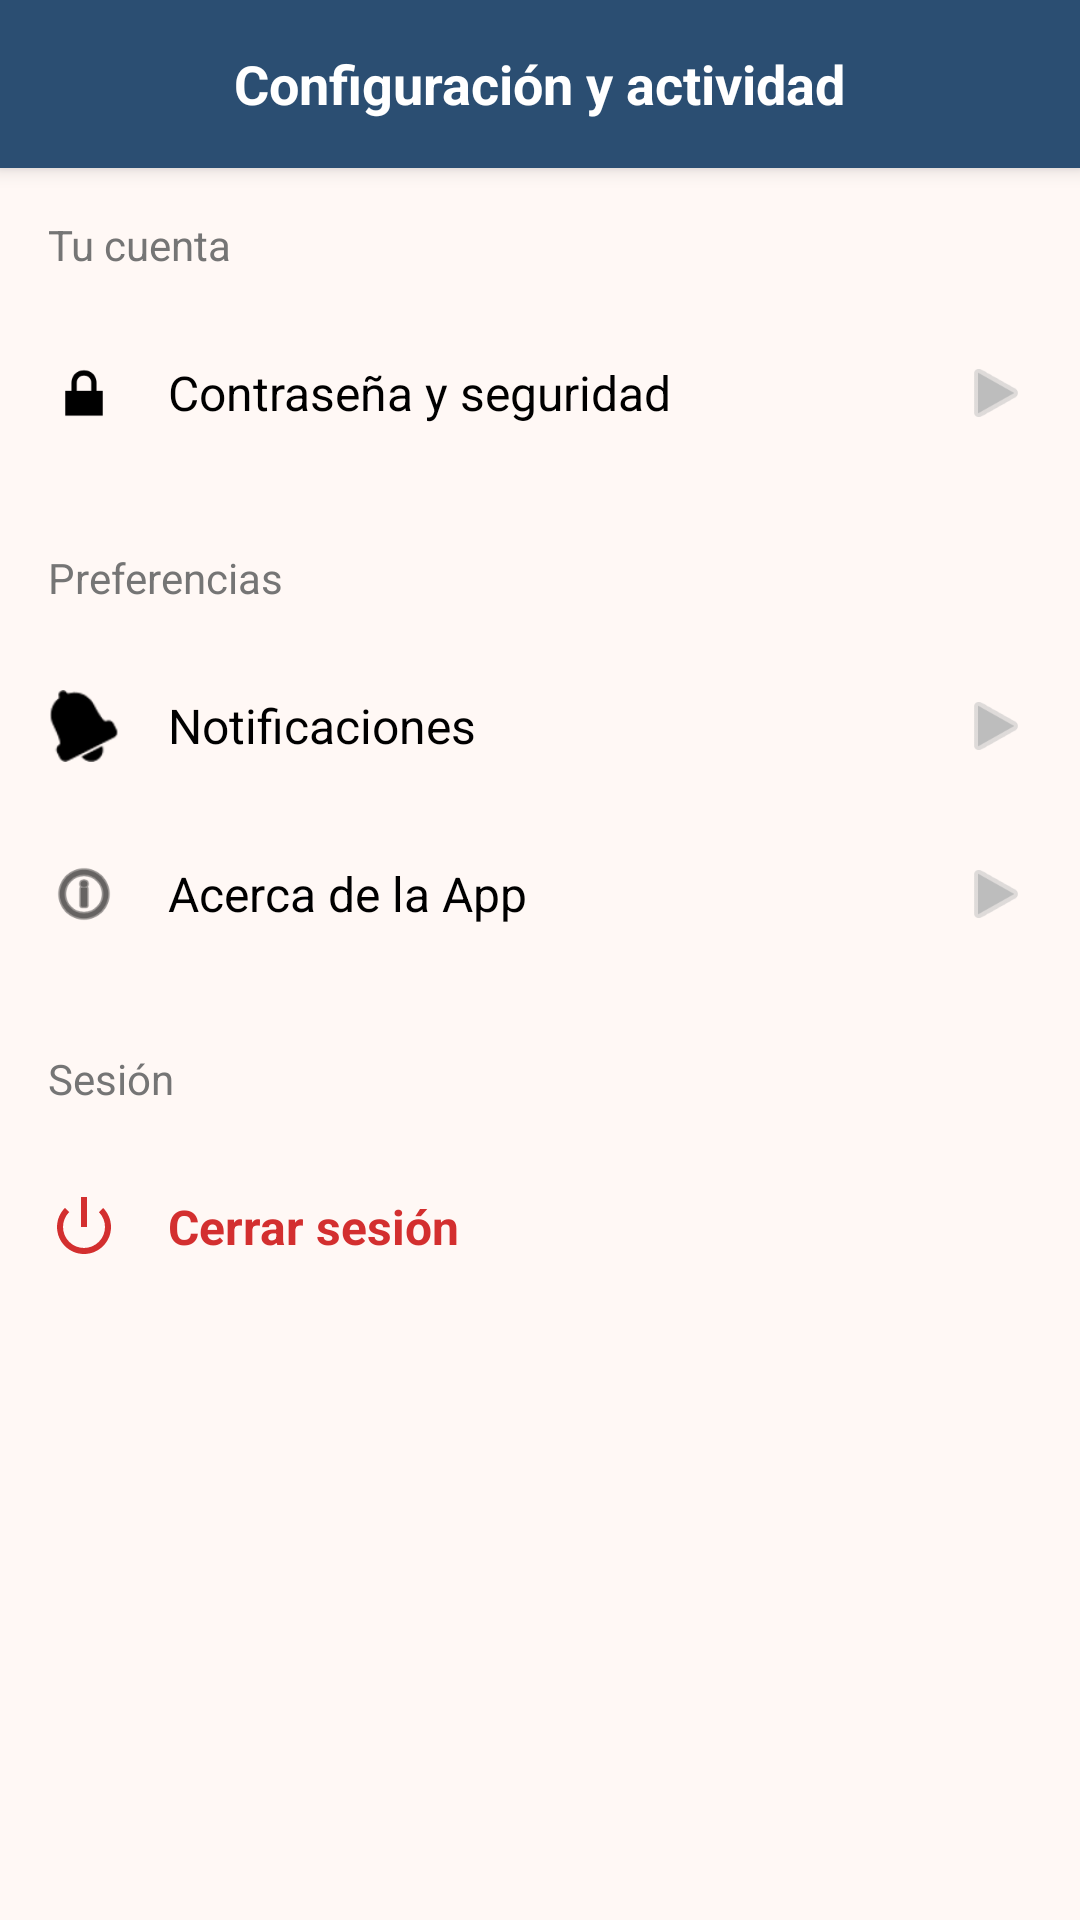

Write the Android layout XML for this screen, with the resource values it uses.
<!-- AndroidManifest.xml: application theme Theme.AulaVirtualApp -->
<!-- res/layout/activity_settings.xml -->
<?xml version="1.0" encoding="utf-8"?>
<LinearLayout xmlns:android="http://schemas.android.com/apk/res/android"
    xmlns:app="http://schemas.android.com/apk/res-auto"
    android:layout_width="match_parent"
    android:layout_height="match_parent"
    android:orientation="vertical"
    android:background="@color/background">

    <androidx.appcompat.widget.Toolbar
        android:id="@+id/toolbarSettings"
        android:layout_width="match_parent"
        android:layout_height="?attr/actionBarSize"
        android:background="@color/secondary"
        android:elevation="4dp">

        <TextView
            android:layout_width="wrap_content"
            android:layout_height="wrap_content"
            android:text="Configuración y actividad"
            android:textColor="@color/on_secondary"
            android:textSize="18sp"
            android:textStyle="bold"
            android:layout_gravity="center" />
    </androidx.appcompat.widget.Toolbar>

    <ScrollView
        android:layout_width="match_parent"
        android:layout_height="match_parent">

        <LinearLayout
            android:layout_width="match_parent"
            android:layout_height="wrap_content"
            android:orientation="vertical"
            android:padding="16dp">

            <TextView
                android:layout_width="wrap_content"
                android:layout_height="wrap_content"
                android:text="Tu cuenta"
                android:textColor="#757575"
                android:textSize="14sp"
                android:layout_marginBottom="12dp"/>

            <LinearLayout
                android:id="@+id/btnSecurity"
                android:layout_width="match_parent"
                android:layout_height="wrap_content"
                android:orientation="horizontal"
                android:gravity="center_vertical"
                android:paddingVertical="16dp"
                android:background="?attr/selectableItemBackground">

                <ImageView
                    android:layout_width="24dp"
                    android:layout_height="24dp"
                    android:src="@android:drawable/ic_lock_lock"
                    app:tint="#000000"/>

                <LinearLayout
                    android:layout_width="0dp"
                    android:layout_height="wrap_content"
                    android:layout_weight="1"
                    android:orientation="vertical"
                    android:layout_marginStart="16dp">
                    <TextView
                        android:layout_width="wrap_content"
                        android:layout_height="wrap_content"
                        android:text="Contraseña y seguridad"
                        android:textSize="16sp"
                        android:textColor="#000000"/>
                </LinearLayout>

                <ImageView
                    android:layout_width="24dp"
                    android:layout_height="24dp"
                    android:src="@android:drawable/ic_media_play"
                    app:tint="#BDBDBD"
                    android:rotation="0"/> </LinearLayout>

            <TextView
                android:layout_width="wrap_content"
                android:layout_height="wrap_content"
                android:text="Preferencias"
                android:textColor="#757575"
                android:textSize="14sp"
                android:layout_marginTop="24dp"
                android:layout_marginBottom="12dp"/>

            <LinearLayout
                android:id="@+id/btnNotifications"
                android:layout_width="match_parent"
                android:layout_height="wrap_content"
                android:orientation="horizontal"
                android:gravity="center_vertical"
                android:paddingVertical="16dp"
                android:background="?attr/selectableItemBackground">

                <ImageView
                    android:layout_width="24dp"
                    android:layout_height="24dp"
                    android:src="@android:drawable/ic_popup_reminder"
                    app:tint="#000000"/>

                <TextView
                    android:layout_width="0dp"
                    android:layout_height="wrap_content"
                    android:layout_weight="1"
                    android:text="Notificaciones"
                    android:textSize="16sp"
                    android:textColor="#000000"
                    android:layout_marginStart="16dp"/>

                <ImageView
                    android:layout_width="24dp"
                    android:layout_height="24dp"
                    android:src="@android:drawable/ic_media_play"
                    app:tint="#BDBDBD"/>
            </LinearLayout>

            <LinearLayout
                android:id="@+id/btnAbout"
                android:layout_width="match_parent"
                android:layout_height="wrap_content"
                android:orientation="horizontal"
                android:gravity="center_vertical"
                android:paddingVertical="16dp"
                android:background="?attr/selectableItemBackground">

                <ImageView
                    android:layout_width="24dp"
                    android:layout_height="24dp"
                    android:src="@android:drawable/ic_menu_info_details"
                    app:tint="#000000"/>

                <TextView
                    android:layout_width="0dp"
                    android:layout_height="wrap_content"
                    android:layout_weight="1"
                    android:text="Acerca de la App"
                    android:textSize="16sp"
                    android:textColor="#000000"
                    android:layout_marginStart="16dp"/>

                <ImageView
                    android:layout_width="24dp"
                    android:layout_height="24dp"
                    android:src="@android:drawable/ic_media_play"
                    app:tint="#BDBDBD"/>
            </LinearLayout>

            <TextView
                android:layout_width="wrap_content"
                android:layout_height="wrap_content"
                android:text="Sesión"
                android:textColor="#757575"
                android:textSize="14sp"
                android:layout_marginTop="24dp"
                android:layout_marginBottom="12dp"/>

            <LinearLayout
                android:id="@+id/btnLogout"
                android:layout_width="match_parent"
                android:layout_height="wrap_content"
                android:orientation="horizontal"
                android:gravity="center_vertical"
                android:paddingVertical="16dp"
                android:background="?attr/selectableItemBackground">

                <ImageView
                    android:layout_width="24dp"
                    android:layout_height="24dp"
                    android:src="@android:drawable/ic_lock_power_off"
                    app:tint="#D32F2F"/>

                <TextView
                    android:layout_width="0dp"
                    android:layout_height="wrap_content"
                    android:layout_weight="1"
                    android:text="Cerrar sesión"
                    android:textSize="16sp"
                    android:textColor="#D32F2F"
                    android:textStyle="bold"
                    android:layout_marginStart="16dp"/>
            </LinearLayout>

        </LinearLayout>
    </ScrollView>
</LinearLayout>
<!-- resources referenced by this layout -->
<resources>
  <color name="background">#FFF8F5</color>
  <color name="on_secondary">#FFFFFF</color>
  <color name="secondary">#2B4E72</color>
  <style name="Theme.AulaVirtualApp" parent="Theme.MaterialComponents.DayNight.NoActionBar">
  
          <item name="colorPrimary">@color/secondary</item>
          <item name="colorPrimaryVariant">@color/secondary_variant</item>
          <item name="colorOnPrimary">@color/on_secondary</item>
  
          <item name="colorSecondary">@color/primary</item>
          <item name="colorSecondaryVariant">@color/primary_variant</item>
          <item name="colorOnSecondary">@color/on_primary</item>
  
          <item name="android:statusBarColor">?attr/colorPrimaryVariant</item>
          <item name="android:windowBackground">@color/background</item>
          <item name="colorSurface">@color/surface</item>
  
          <item name="android:windowSplashScreenBackground" tools:targetApi="31">@color/splash_background</item>
  
      </style>
  <color name="secondary_variant">#1A324B</color>
  <color name="primary">#F37F38</color>
  <color name="primary_variant">#D86520</color>
  <color name="on_primary">#FFFFFF</color>
  <color name="surface">#FFFFFF</color>
  <color name="splash_background">#F47C20</color>
</resources>
